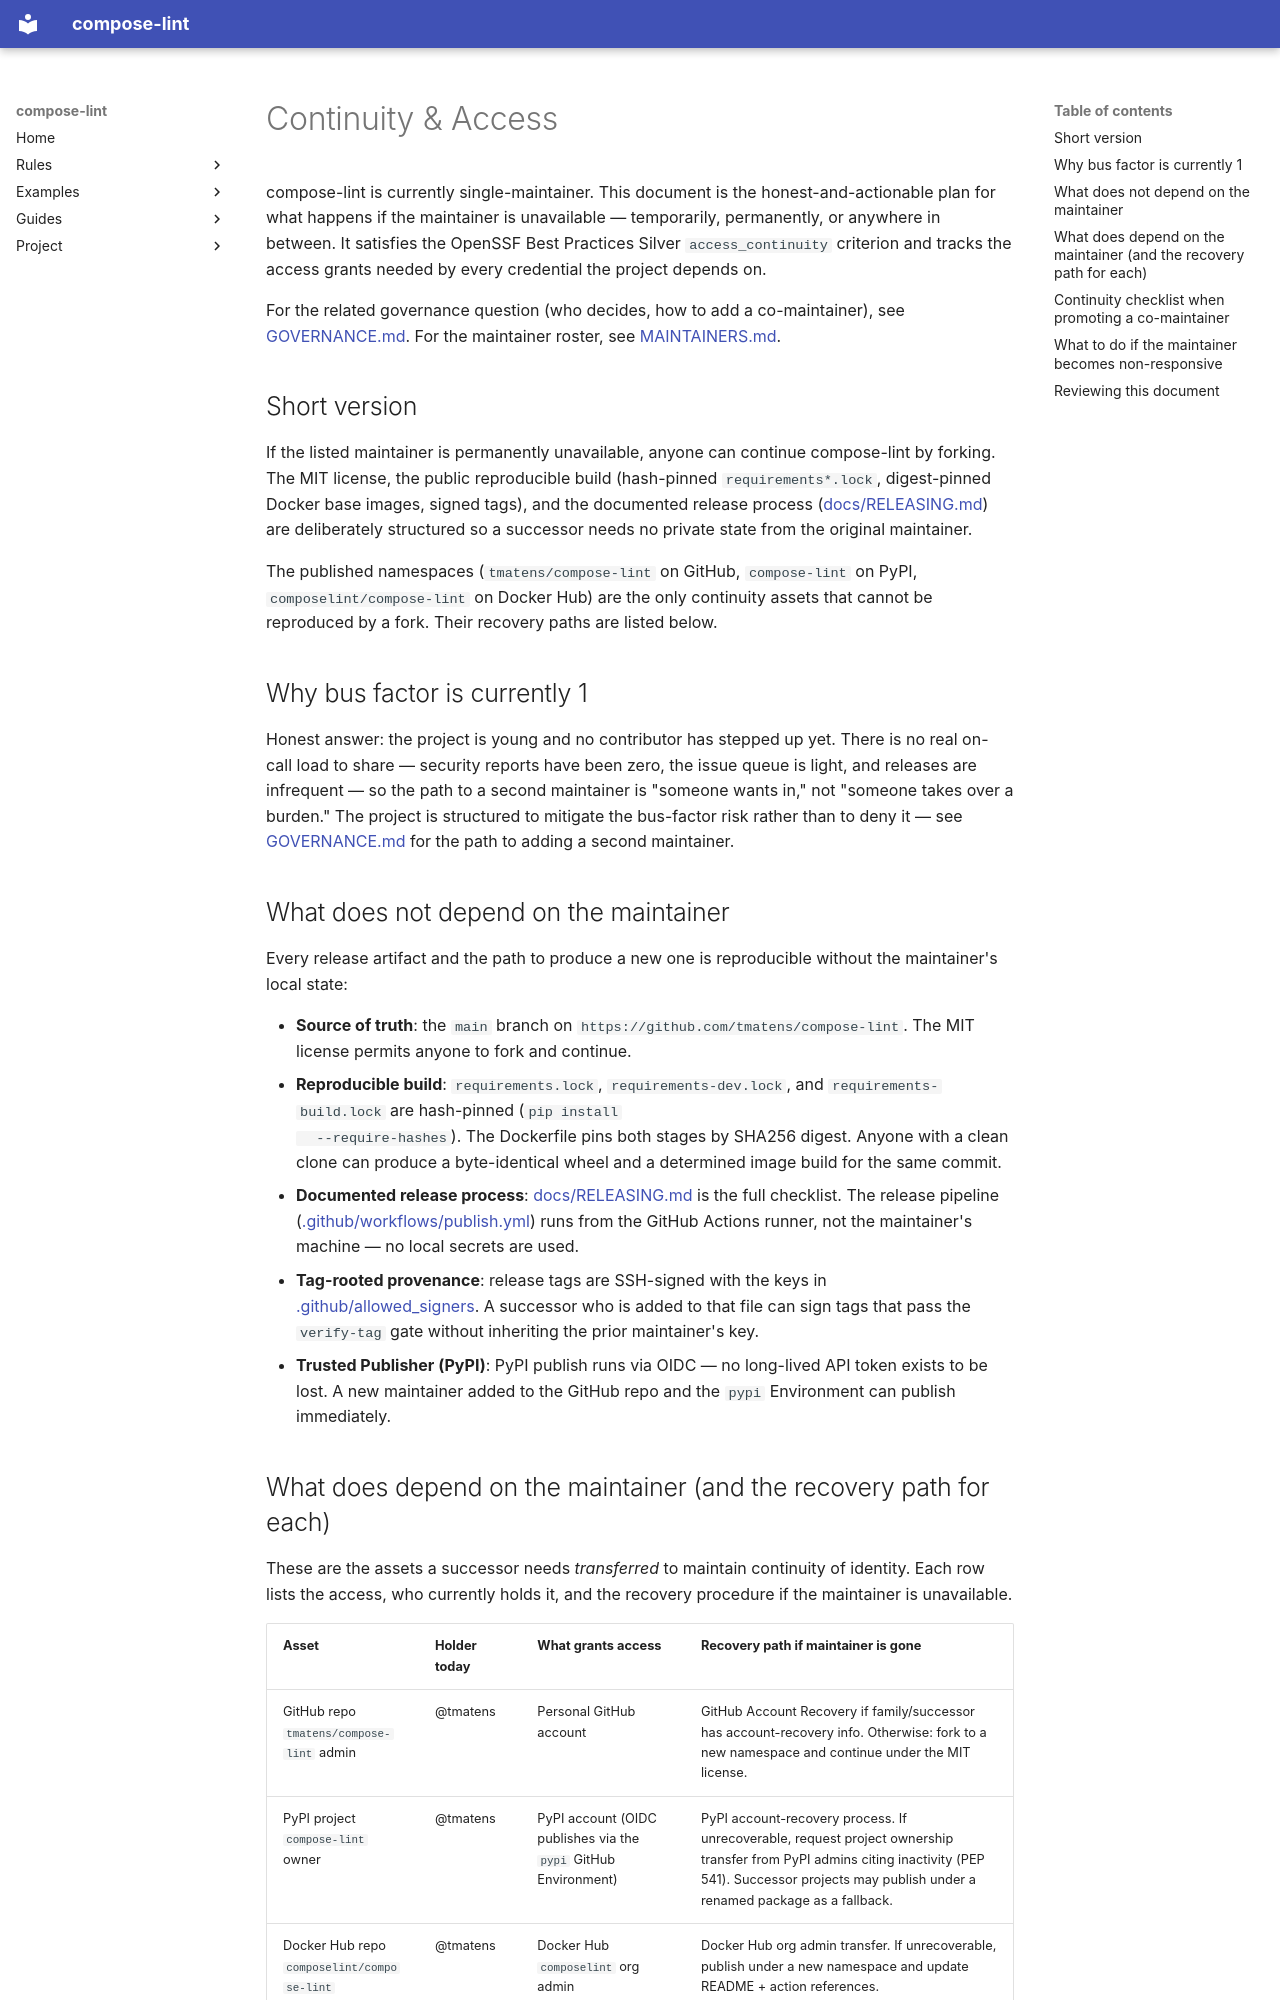

repository: tmatens/compose-lint · page: CONTINUITY/index.html · generator: mkdocs

# Continuity & Access

compose-lint is currently single-maintainer. This document is the
honest-and-actionable plan for what happens if the maintainer is
unavailable — temporarily, permanently, or anywhere in between. It
satisfies the OpenSSF Best Practices Silver `access_continuity`
criterion and tracks the access grants needed by every credential the
project depends on.

For the related governance question (who decides, how to add a
co-maintainer), see [GOVERNANCE.md](https://github.com/tmatens/compose-lint/blob/main/GOVERNANCE.md). For the
maintainer roster, see [MAINTAINERS.md](https://github.com/tmatens/compose-lint/blob/main/MAINTAINERS.md).

## Short version

If the listed maintainer is permanently unavailable, anyone can
continue compose-lint by forking. The MIT license, the public
reproducible build (hash-pinned `requirements*.lock`, digest-pinned
Docker base images, signed tags), and the documented release process
([docs/RELEASING.md](RELEASING.md)) are deliberately structured so a
successor needs no private state from the original maintainer.

The published namespaces (`tmatens/compose-lint` on GitHub,
`compose-lint` on PyPI, `composelint/compose-lint` on Docker Hub) are
the only continuity assets that cannot be reproduced by a fork. Their
recovery paths are listed below.

## Why bus factor is currently 1

Honest answer: the project is young and no contributor has stepped up
yet. There is no real on-call load to share — security reports have
been zero, the issue queue is light, and releases are infrequent — so
the path to a second maintainer is "someone wants in," not "someone
takes over a burden." The project is structured to mitigate the
bus-factor risk rather than to deny it — see
[GOVERNANCE.md](https://github.com/tmatens/compose-lint/blob/main/GOVERNANCE.md) for the path to adding a second
maintainer.

## What does not depend on the maintainer

Every release artifact and the path to produce a new one is reproducible
without the maintainer's local state:

- **Source of truth**: the `main` branch on
  `https://github.com/tmatens/compose-lint`. The MIT license permits
  anyone to fork and continue.
- **Reproducible build**: `requirements.lock`, `requirements-dev.lock`,
  and `requirements-build.lock` are hash-pinned (`pip install
  --require-hashes`). The Dockerfile pins both stages by SHA256 digest.
  Anyone with a clean clone can produce a byte-identical wheel and a
  determined image build for the same commit.
- **Documented release process**: [docs/RELEASING.md](RELEASING.md)
  is the full checklist. The release pipeline
  ([.github/workflows/publish.yml](https://github.com/tmatens/compose-lint/blob/main/.github/workflows/publish.yml))
  runs from the GitHub Actions runner, not the maintainer's machine —
  no local secrets are used.
- **Tag-rooted provenance**: release tags are SSH-signed with the keys
  in [.github/allowed_signers](https://github.com/tmatens/compose-lint/blob/main/.github/allowed_signers). A successor
  who is added to that file can sign tags that pass the `verify-tag`
  gate without inheriting the prior maintainer's key.
- **Trusted Publisher (PyPI)**: PyPI publish runs via OIDC — no
  long-lived API token exists to be lost. A new maintainer added to
  the GitHub repo and the `pypi` Environment can publish immediately.
